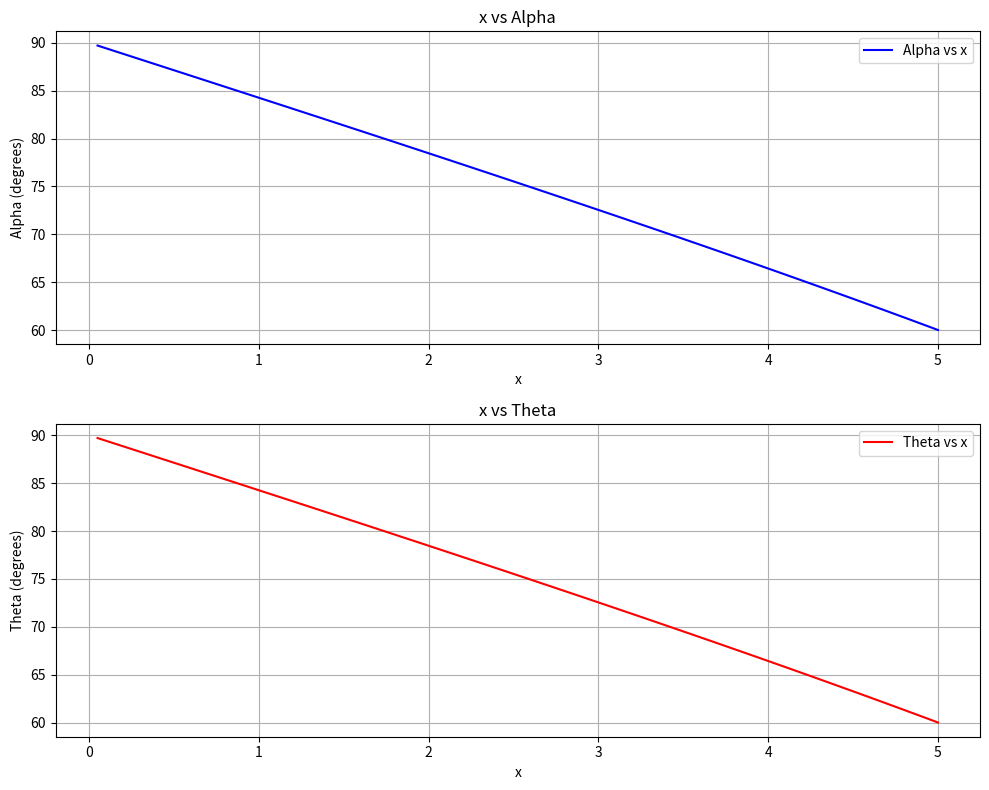

Python code for this plot:
import math as mt
import matplotlib.pyplot as plt
import numpy as np

# Constants for the robotic arm (adjust these based on your setup)
l1 = 5.0  # Length of the first arm segment
l2 = 5.0  # Length of the second arm segment
h = 5   # Height or offset parameter  # Normal distance or offset parameter

# Modified moveArm function to compute alpha and theta
def moveArm(coordinates):
    x = coordinates[0]
    # y = coordinates[1]  # Not used in the current formula, but included for completeness
    angelF = mt.acos((l1**2 + x**2 - l2**2) / (2 * x* l1))
    # Compute theta
    angelG = mt.acos((l2**2 + x**2 - l1**2) / (2 * x* l2))
    # Convert to degrees
    alpha = mt.degrees(angelG)
    theta = mt.degrees(angelF)
    print(x / mt.sqrt(x + h**2))
    return alpha, theta

# Generate a range of x values
x_values = np.linspace(0, 5, 100)  # x from 0 to 5, 100 points
alpha_values = []
theta_values = []

# Compute alpha and theta for each x
for x in x_values:
    coordinates = [x, 0]  # y is set to 0 since it's not used
    alpha, theta = moveArm(coordinates)
    alpha_values.append(alpha)
    theta_values.append(theta)

# Create the plots
plt.figure(figsize=(10, 8))

# Plot x vs alpha
plt.subplot(2, 1, 1)
plt.plot(x_values, alpha_values, label='Alpha vs x', color='blue')
plt.xlabel('x')
plt.ylabel('Alpha (degrees)')
plt.title('x vs Alpha')
plt.grid(True)
plt.legend()

# Plot x vs theta
plt.subplot(2, 1, 2)
plt.plot(x_values, theta_values, label='Theta vs x', color='red')
plt.xlabel('x')
plt.ylabel('Theta (degrees)')
plt.title('x vs Theta')
plt.grid(True)
plt.legend()

# Adjust layout and display the plots
plt.tight_layout()
plt.show()